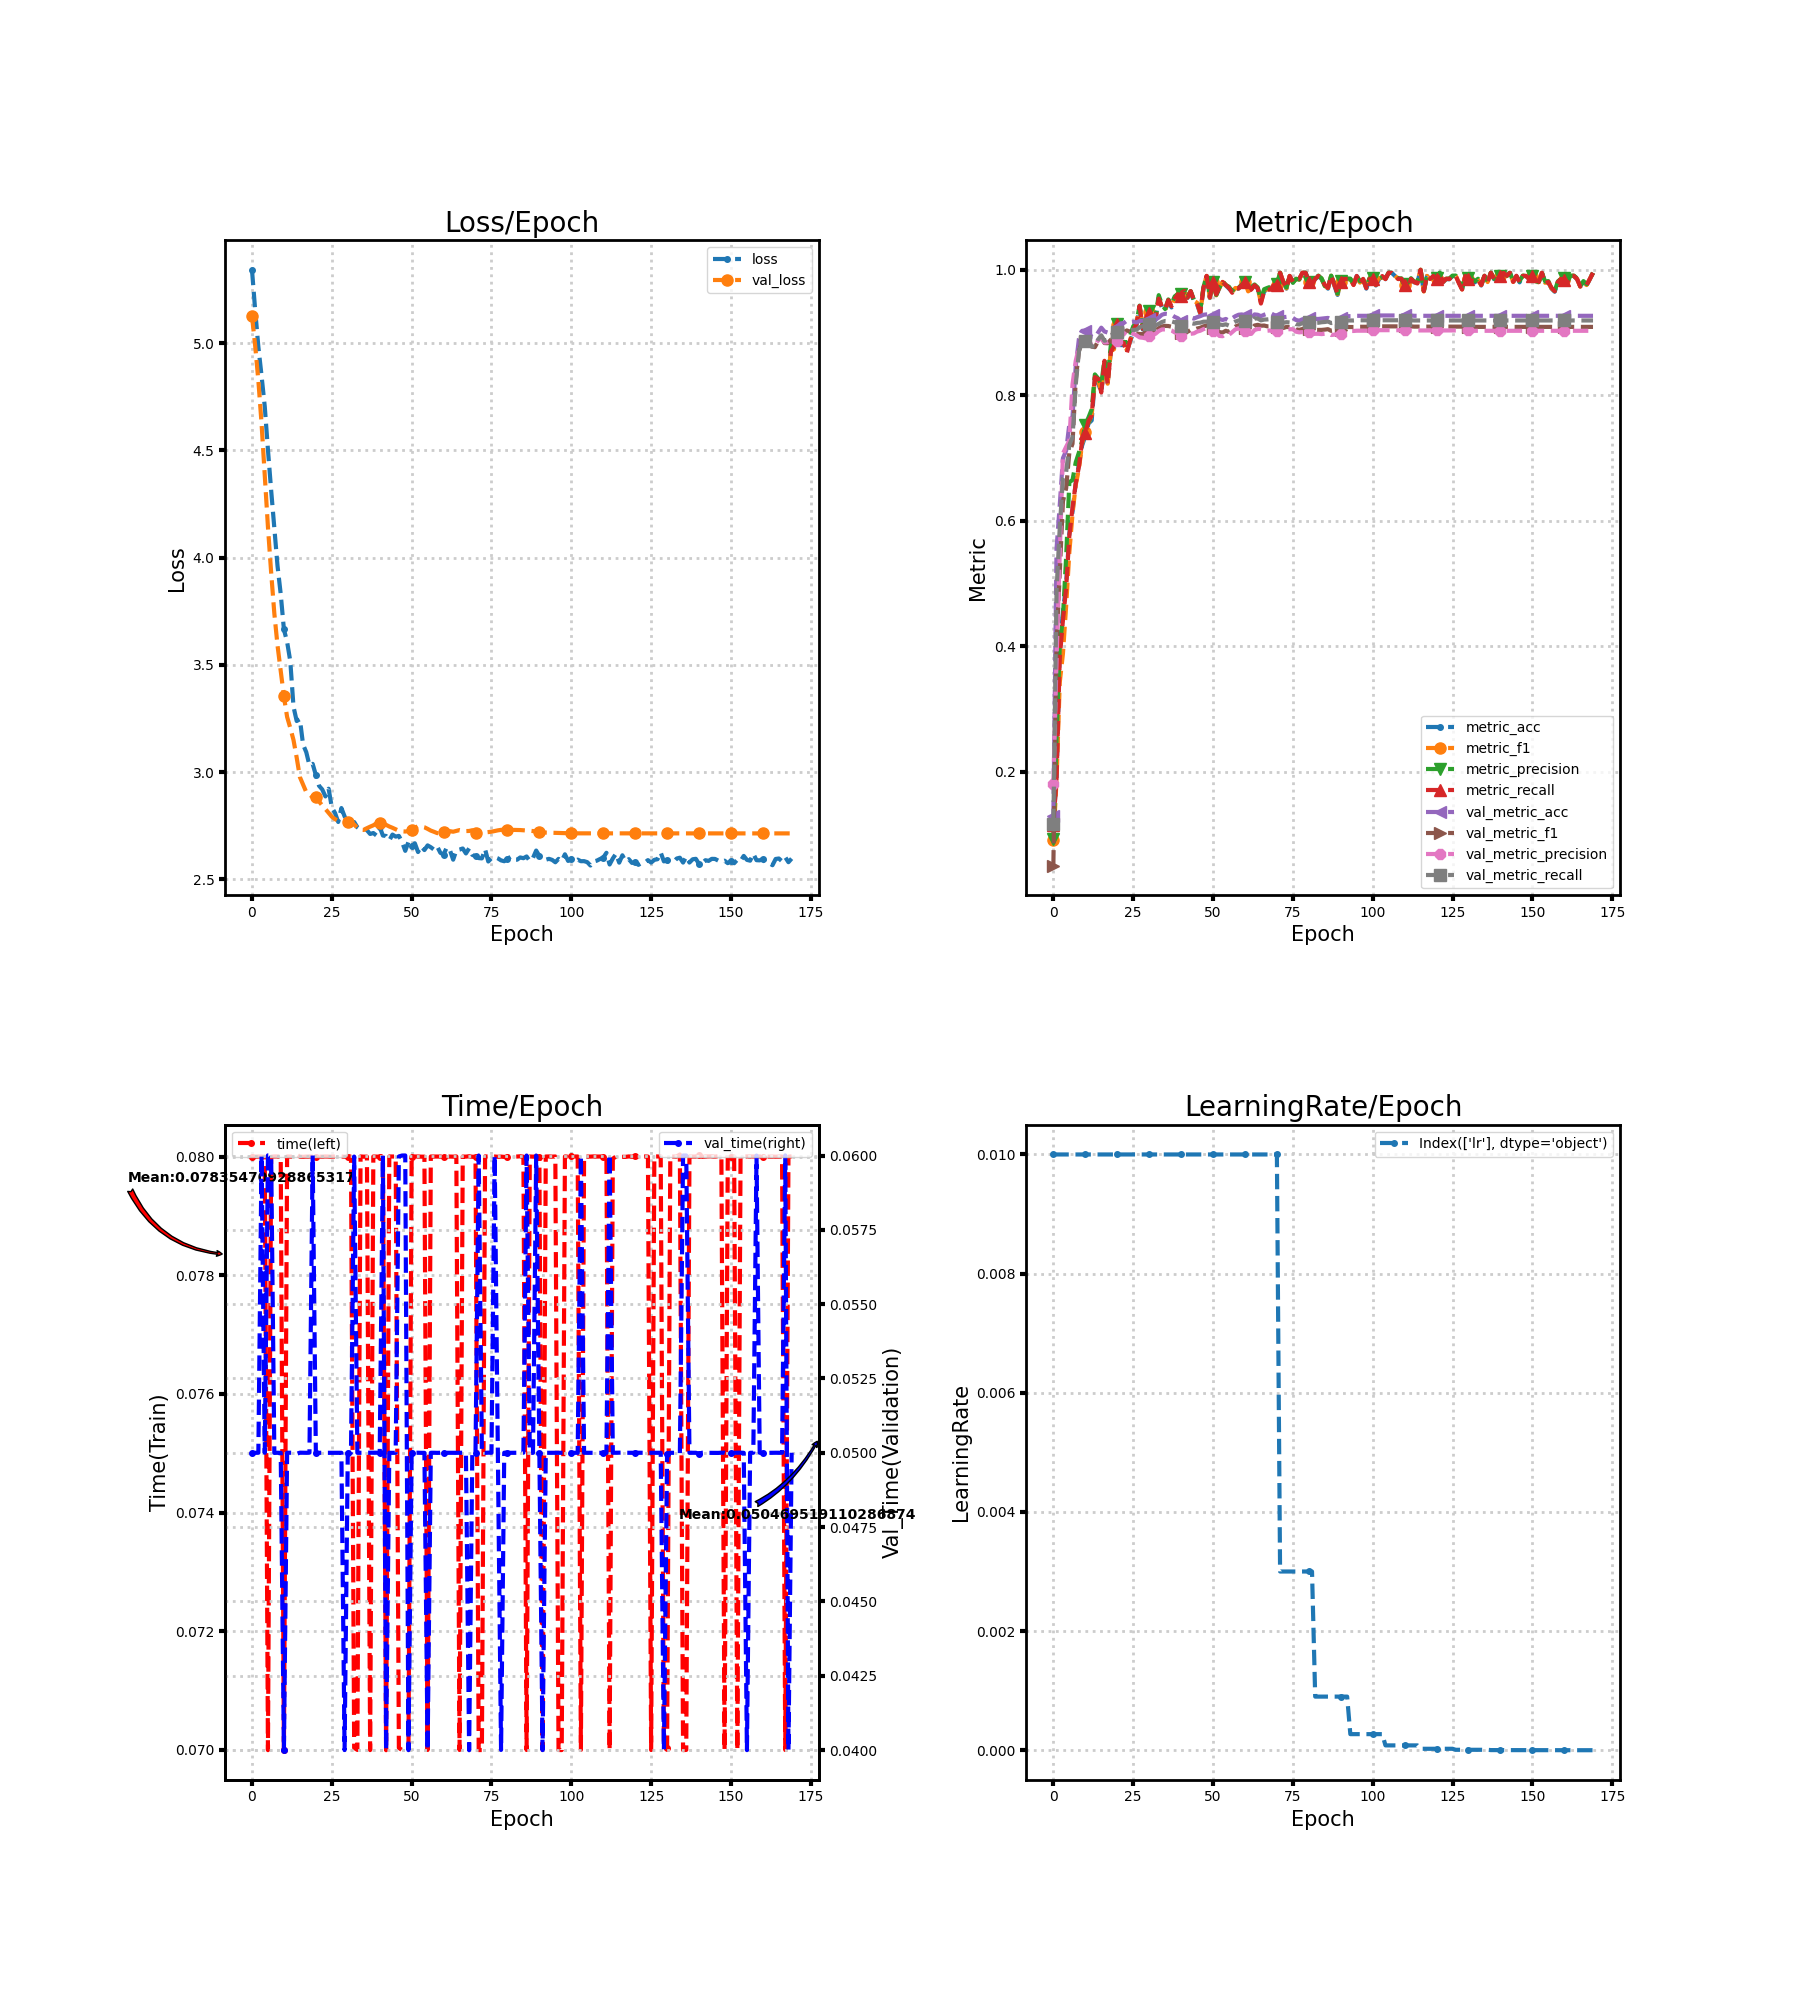

The data file committed next to this chart (first rows):
loss, metric_acc, metric_f1, metric_precision, metric_recall, time, lr, val_loss, val_metric_acc, val_metric_f1, val_metric_precision, val_metric_recall, val_time
5.342, 0.12, 0.09073, 0.09316, 0.116, 0.08, 0.01, 5.126, 0.13, 0.0508, 0.1811, 0.1168, 0.05
5.154, 0.19, 0.1866, 0.2545, 0.1888, 0.08, 0.01, 4.988, 0.5561, 0.4026, 0.3785, 0.4899, 0.05
4.982, 0.395, 0.3423, 0.3991, 0.3814, 0.08, 0.01, 4.825, 0.625, 0.5165, 0.5474, 0.5889, 0.05
4.847, 0.455, 0.3886, 0.4473, 0.4419, 0.08, 0.01, 4.625, 0.7, 0.631, 0.7073, 0.6679, 0.06
4.705, 0.5, 0.464, 0.5423, 0.4931, 0.08, 0.01, 4.387, 0.7117, 0.6518, 0.718, 0.6774, 0.05
4.503, 0.58, 0.5497, 0.6616, 0.5757, 0.07, 0.01, 4.142, 0.7539, 0.7086, 0.7277, 0.7209, 0.06
4.314, 0.615, 0.6111, 0.665, 0.6214, 0.08, 0.01, 3.931, 0.7667, 0.7229, 0.8176, 0.7332, 0.06
4.14, 0.66, 0.6572, 0.6931, 0.6595, 0.08, 0.01, 3.739, 0.8461, 0.8236, 0.855, 0.8168, 0.05
3.961, 0.69, 0.6825, 0.709, 0.6862, 0.08, 0.01, 3.59, 0.89, 0.8707, 0.8763, 0.8696, 0.05
3.83, 0.72, 0.7232, 0.7273, 0.7269, 0.08, 0.01, 3.469, 0.9028, 0.8844, 0.8833, 0.887, 0.05
3.665, 0.735, 0.7418, 0.7534, 0.7395, 0.07, 0.01, 3.352, 0.9028, 0.8847, 0.886, 0.8864, 0.04
3.607, 0.755, 0.7556, 0.7647, 0.7593, 0.08, 0.01, 3.257, 0.9011, 0.886, 0.8875, 0.886, 0.05
3.516, 0.76, 0.7685, 0.7777, 0.7679, 0.08, 0.01, 3.205, 0.8928, 0.8777, 0.8801, 0.8779, 0.05
3.305, 0.825, 0.8282, 0.8333, 0.829, 0.08, 0.01, 3.149, 0.8922, 0.8767, 0.879, 0.8776, 0.05
3.238, 0.82, 0.8238, 0.8271, 0.8262, 0.08003, 0.01, 3.067, 0.9, 0.8864, 0.8875, 0.8889, 0.04997
3.246, 0.805, 0.8068, 0.8174, 0.8045, 0.08, 0.01, 2.976, 0.9078, 0.8924, 0.891, 0.8957, 0.05
3.128, 0.85, 0.8512, 0.8573, 0.855, 0.08, 0.01, 2.941, 0.9017, 0.8833, 0.8841, 0.8869, 0.05
3.092, 0.82, 0.8185, 0.8263, 0.8181, 0.08, 0.01, 2.906, 0.9, 0.883, 0.8847, 0.8886, 0.05
3.031, 0.87, 0.8704, 0.8806, 0.8695, 0.08, 0.01, 2.896, 0.9044, 0.8886, 0.8868, 0.8958, 0.05
3.038, 0.875, 0.8735, 0.8851, 0.8783, 0.08, 0.01, 2.882, 0.9072, 0.8894, 0.8852, 0.8979, 0.06
2.986, 0.91, 0.9114, 0.9142, 0.9133, 0.08, 0.01, 2.883, 0.9094, 0.8922, 0.8872, 0.9004, 0.05
2.936, 0.88, 0.8825, 0.8836, 0.8838, 0.08, 0.01, 2.863, 0.9144, 0.8983, 0.8939, 0.9052, 0.05
2.919, 0.88, 0.8833, 0.8853, 0.8838, 0.08, 0.01, 2.843, 0.915, 0.8999, 0.8969, 0.9051, 0.05
2.886, 0.87, 0.8722, 0.8839, 0.8674, 0.08, 0.01, 2.827, 0.9189, 0.9034, 0.9029, 0.9054, 0.05
2.922, 0.885, 0.8867, 0.8944, 0.8869, 0.08, 0.01, 2.81, 0.9167, 0.9014, 0.9014, 0.9036, 0.05
2.834, 0.9, 0.9031, 0.9099, 0.9036, 0.08, 0.01, 2.792, 0.9172, 0.9, 0.8982, 0.9043, 0.05
2.809, 0.91, 0.9136, 0.9159, 0.9136, 0.08, 0.01, 2.78, 0.9161, 0.8987, 0.8957, 0.9045, 0.05
2.767, 0.94, 0.9419, 0.9429, 0.9424, 0.08, 0.01, 2.773, 0.9183, 0.8976, 0.8923, 0.9084, 0.05
2.832, 0.905, 0.9069, 0.9116, 0.906, 0.08, 0.01, 2.771, 0.9189, 0.8978, 0.8917, 0.9102, 0.05
2.793, 0.91, 0.9113, 0.9164, 0.9129, 0.08, 0.01, 2.773, 0.9194, 0.8969, 0.8906, 0.9109, 0.04
2.762, 0.93, 0.9324, 0.9344, 0.9317, 0.08, 0.01, 2.768, 0.9217, 0.9017, 0.895, 0.9139, 0.05
2.749, 0.925, 0.9249, 0.9256, 0.9271, 0.08, 0.01, 2.762, 0.9206, 0.902, 0.896, 0.9116, 0.05
2.767, 0.92, 0.9223, 0.9268, 0.9226, 0.07004, 0.01, 2.755, 0.9206, 0.9034, 0.8981, 0.9116, 0.05996
2.742, 0.955, 0.9554, 0.9596, 0.954, 0.07, 0.01, 2.74, 0.9239, 0.9069, 0.9024, 0.9138, 0.05
2.732, 0.94, 0.9402, 0.9446, 0.941, 0.08, 0.01, 2.731, 0.9283, 0.9098, 0.9049, 0.9168, 0.05
2.737, 0.935, 0.9358, 0.9375, 0.9371, 0.08, 0.01, 2.73, 0.93, 0.9106, 0.905, 0.9184, 0.05
2.729, 0.95, 0.9515, 0.9527, 0.9517, 0.08, 0.01, 2.738, 0.9294, 0.9104, 0.9049, 0.918, 0.05
2.711, 0.94, 0.9406, 0.9457, 0.9419, 0.07, 0.01, 2.745, 0.9283, 0.9093, 0.9033, 0.9178, 0.05
2.715, 0.955, 0.9551, 0.9576, 0.9538, 0.08, 0.01, 2.751, 0.925, 0.9062, 0.9002, 0.9163, 0.05
2.704, 0.96, 0.9611, 0.9616, 0.961, 0.08, 0.01, 2.761, 0.9228, 0.9044, 0.8989, 0.9152, 0.05
2.743, 0.96, 0.9591, 0.9619, 0.9586, 0.08, 0.01, 2.763, 0.9183, 0.8994, 0.8939, 0.9108, 0.05
2.704, 0.965, 0.9659, 0.9668, 0.9662, 0.08, 0.01, 2.757, 0.9217, 0.902, 0.8956, 0.9132, 0.06
2.702, 0.955, 0.9558, 0.9579, 0.9557, 0.07, 0.01, 2.754, 0.9217, 0.9012, 0.8946, 0.9134, 0.04
2.681, 0.965, 0.9655, 0.9661, 0.966, 0.08, 0.01, 2.746, 0.9239, 0.9041, 0.898, 0.9153, 0.05
2.708, 0.95, 0.9504, 0.9524, 0.9517, 0.08, 0.01, 2.74, 0.9222, 0.9041, 0.8987, 0.9141, 0.05
2.699, 0.945, 0.9475, 0.9512, 0.9469, 0.08, 0.01, 2.733, 0.9244, 0.9064, 0.9015, 0.9154, 0.05
2.702, 0.93, 0.9307, 0.9349, 0.9319, 0.07004, 0.01, 2.726, 0.9261, 0.9075, 0.9029, 0.9157, 0.05997
2.674, 0.97, 0.9712, 0.9723, 0.971, 0.07, 0.01, 2.723, 0.9283, 0.9099, 0.9054, 0.9173, 0.06
2.632, 0.99, 0.9902, 0.9907, 0.9902, 0.07, 0.01, 2.723, 0.9289, 0.9111, 0.907, 0.9173, 0.06
2.674, 0.955, 0.9556, 0.9572, 0.9562, 0.07, 0.01, 2.724, 0.9289, 0.9118, 0.9079, 0.9175, 0.04
2.653, 0.98, 0.9805, 0.9811, 0.9807, 0.08, 0.01, 2.73, 0.9272, 0.908, 0.9023, 0.9168, 0.05
2.668, 0.96, 0.9593, 0.9599, 0.961, 0.08, 0.01, 2.739, 0.9256, 0.9054, 0.8994, 0.9159, 0.05
2.627, 0.97, 0.9708, 0.971, 0.9712, 0.08, 0.01, 2.748, 0.9217, 0.9006, 0.8946, 0.9129, 0.05
2.654, 0.98, 0.9808, 0.9822, 0.9805, 0.08, 0.01, 2.746, 0.92, 0.9, 0.8942, 0.9121, 0.05
2.636, 0.975, 0.9756, 0.9757, 0.9757, 0.08, 0.01, 2.742, 0.9217, 0.9028, 0.898, 0.9131, 0.05
2.658, 0.97, 0.9711, 0.973, 0.9712, 0.07, 0.01, 2.735, 0.9189, 0.901, 0.8963, 0.911, 0.04
2.649, 0.965, 0.9644, 0.9659, 0.9633, 0.08, 0.01, 2.727, 0.9228, 0.9054, 0.9006, 0.9145, 0.05
2.638, 0.97, 0.971, 0.9732, 0.9707, 0.08, 0.01, 2.721, 0.9261, 0.9095, 0.905, 0.9175, 0.05
2.653, 0.97, 0.9703, 0.9714, 0.9705, 0.08, 0.01, 2.715, 0.9283, 0.9116, 0.9067, 0.9193, 0.05
2.623, 0.975, 0.9753, 0.9766, 0.9755, 0.08, 0.01, 2.714, 0.9289, 0.9101, 0.9045, 0.9187, 0.05
... 110 more rows
